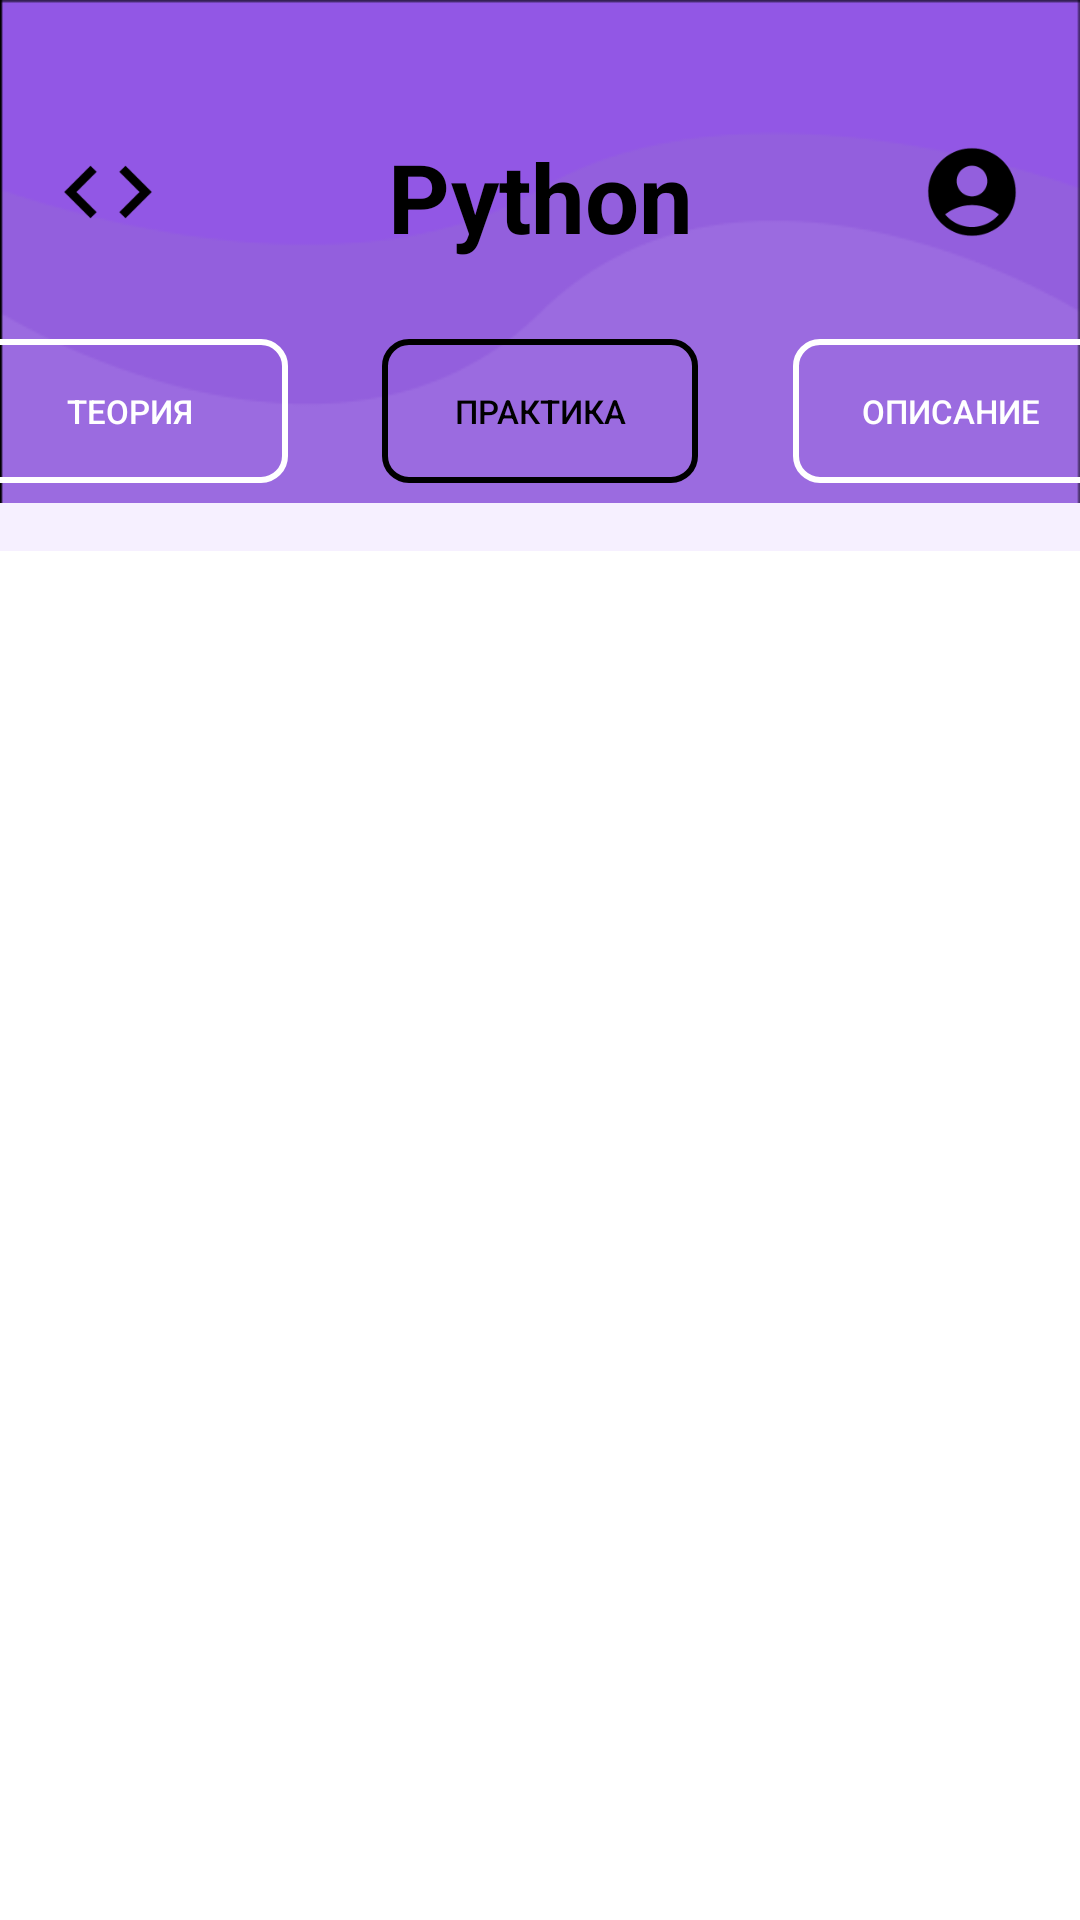

Write the Android layout XML for this screen, with the resource values it uses.
<!-- AndroidManifest.xml: application theme Theme.Kursach_course -->
<!-- res/layout/fragment_main_practice.xml -->
<?xml version="1.0" encoding="utf-8"?>
<FrameLayout xmlns:android="http://schemas.android.com/apk/res/android"
    xmlns:app="http://schemas.android.com/apk/res-auto"
    xmlns:tools="http://schemas.android.com/tools"
    android:layout_width="match_parent"
    android:layout_height="match_parent"
    android:background="#FFFFFF"
    tools:context=".main_chapters.MainPractice">

    <androidx.constraintlayout.widget.ConstraintLayout
        android:layout_width="match_parent"
        android:layout_height="match_parent"
        android:backgroundTint="@color/black">

        
        <View
            android:id="@+id/imageView"
            android:layout_width="0dp"
            android:layout_height="0dp"
            android:background="@drawable/back"
            android:scaleType="fitXY"
            app:layout_constraintDimensionRatio="412:192"
            app:layout_constraintEnd_toEndOf="parent"
            app:layout_constraintStart_toStartOf="parent"
            app:layout_constraintTop_toTopOf="parent" />

        
        <ImageButton
            android:id="@+id/profileBt"
            android:layout_width="40dp"
            android:layout_height="40dp"
            android:layout_marginTop="44dp"
            android:layout_marginEnd="16dp"
            android:background="@null"
            android:scaleType="centerCrop"
            android:src="@mipmap/ic_profile"
            app:layout_constraintEnd_toEndOf="parent"
            app:layout_constraintTop_toTopOf="parent" />

        
        <ImageButton
            android:id="@+id/codeBt"
            android:layout_width="40dp"
            android:layout_height="40dp"
            android:layout_marginStart="16dp"
            android:layout_marginTop="44dp"
            android:background="@null"
            android:scaleType="centerCrop"
            android:src="@mipmap/ic_code"
            app:layout_constraintStart_toStartOf="parent"
            app:layout_constraintTop_toTopOf="parent" />

        
        <TextView
            android:id="@+id/title_text"
            android:layout_width="wrap_content"
            android:layout_height="wrap_content"
            android:layout_marginStart="16dp"
            android:layout_marginTop="44dp"
            android:layout_marginEnd="16dp"
            android:text="@string/python"
            android:textAppearance="@style/some_id"
            android:textStyle="bold"
            app:layout_constraintEnd_toEndOf="@id/imageView"
            app:layout_constraintStart_toStartOf="@id/imageView"
            app:layout_constraintTop_toTopOf="@id/imageView" />

        
        <LinearLayout
            android:id="@+id/linearLayout"
            android:layout_width="379dp"
            android:layout_height="49dp"
            android:layout_marginTop="18dp"
            android:orientation="horizontal"
            app:layout_constraintBottom_toBottomOf="@+id/imageView"
            app:layout_constraintEnd_toEndOf="parent"
            app:layout_constraintStart_toStartOf="parent"
            app:layout_constraintTop_toBottomOf="@+id/title_text"
            app:layout_constraintVertical_bias="0.578">

            <androidx.appcompat.widget.AppCompatButton
                android:id="@+id/programbt"
                android:layout_width="0dp"
                android:layout_height="wrap_content"
                android:layout_weight="1"
                android:background="@drawable/button_border_white"
                android:backgroundTint="@null"
                android:gravity="center"
                android:padding="16dp"
                android:text="Теория"
                android:textColor="#FFFFFF"
                android:textSize="11sp" />

            <View
                android:layout_width="0dp"
                android:layout_height="match_parent"
                android:layout_weight="0.3" />

            <androidx.appcompat.widget.AppCompatButton
                android:id="@+id/cheatsbt"
                android:layout_width="0dp"
                android:layout_height="wrap_content"
                android:layout_weight="1"
                android:background="@drawable/button_border_black"
                android:backgroundTint="@null"
                android:gravity="center"
                android:padding="16dp"
                android:text="практика"
                android:textColor="#000000"
                android:textSize="11sp" />

            <View
                android:layout_width="0dp"
                android:layout_height="match_parent"
                android:layout_weight="0.3" />

            <androidx.appcompat.widget.AppCompatButton
                android:id="@+id/descriptionbt"
                android:layout_width="0dp"
                android:layout_height="wrap_content"
                android:layout_weight="1"
                android:background="@drawable/button_border_white"
                android:backgroundTint="@null"
                android:gravity="center"
                android:padding="16dp"
                android:text="описание"
                android:textColor="#FFFFFF"
                android:textSize="11sp" />
        </LinearLayout>

        
        <ScrollView
            android:id="@+id/scrollView"
            android:layout_width="0dp"
            android:layout_height="0dp"
            android:scrollbars="vertical"
            app:layout_constraintBottom_toBottomOf="parent"
            app:layout_constraintEnd_toEndOf="parent"
            app:layout_constraintStart_toStartOf="parent"
            app:layout_constraintTop_toBottomOf="@+id/imageView">

            <LinearLayout
                android:id="@+id/linearLayout2"
                android:layout_width="match_parent"
                android:layout_height="wrap_content"
                android:background="#F6F0FF"
                android:orientation="vertical"
                android:padding="8dp" />

        </ScrollView>

    </androidx.constraintlayout.widget.ConstraintLayout>
</FrameLayout>
<!-- resources referenced by this layout -->
<resources>
  <color name="black">#FF000000</color>
  <!-- drawable back: png bitmap (drawable, 3997 bytes) -->
  <!-- drawable button_border_black (drawable) -->
  <shape xmlns:android="http://schemas.android.com/apk/res/android">
      <stroke
          android:width="2dp"
          android:color="#000000" /> 
      <solid android:color="@android:color/transparent" /> 
      <corners android:radius="8dp" /> 
  </shape>
  <!-- drawable button_border_white (drawable) -->
  <shape xmlns:android="http://schemas.android.com/apk/res/android">
      <stroke
          android:width="2dp"
          android:color="#FFFFFF" /> 
      <solid android:color="@android:color/transparent" /> 
      <corners android:radius="8dp" /> 
  </shape>
  <!-- mipmap ic_code: png bitmap (mipmap-hdpi, 524 bytes) -->
  <!-- mipmap ic_profile: png bitmap (mipmap-hdpi, 1283 bytes) -->
  <string name="python">Python</string>
  <style name="some_id">
          <item name="android:textSize">32sp</item>
          <item name="android:textColor">#000000</item>
      </style>
  <style name="Theme.Kursach_course" parent="Base.Theme.Kursach_course" />
  <style name="Base.Theme.Kursach_course" parent="Theme.Material3.DayNight.NoActionBar">
          
          
      </style>
</resources>
